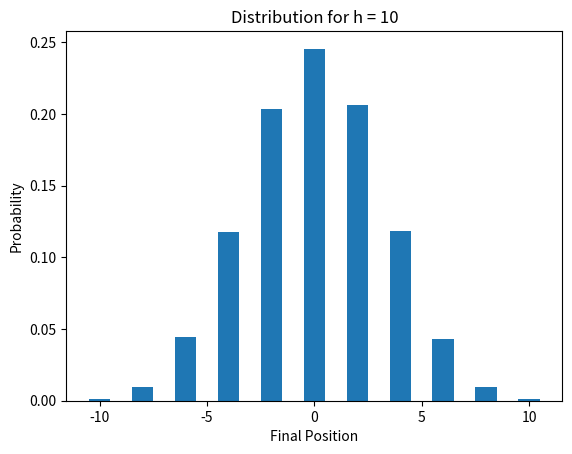

Python code for this plot: (Note: this script raises an exception after producing the figure.)
import numpy as np
import matplotlib.pyplot as plt

def galton_board(h, N):
    steps = np.random.choice([-1, 1], size=(N, h))
    positions = np.sum(steps, axis=1)
    return positions

N = 100000
heights = [10, 50, 100]


for idx, h in enumerate(heights):
    positions = galton_board(h, N)
    freq, bins = np.histogram(positions, bins=np.arange(-h, h+2), density=True)
    
    plt.figure()
    plt.bar(bins[:-1], freq, align='center', width=1)
    plt.xlabel('Final Position')
    plt.ylabel('Probability')
    plt.title(f'Distribution for h = {h}')
    
    plt.savefig(f'../images/2d{idx+1}.png')
    plt.show()
